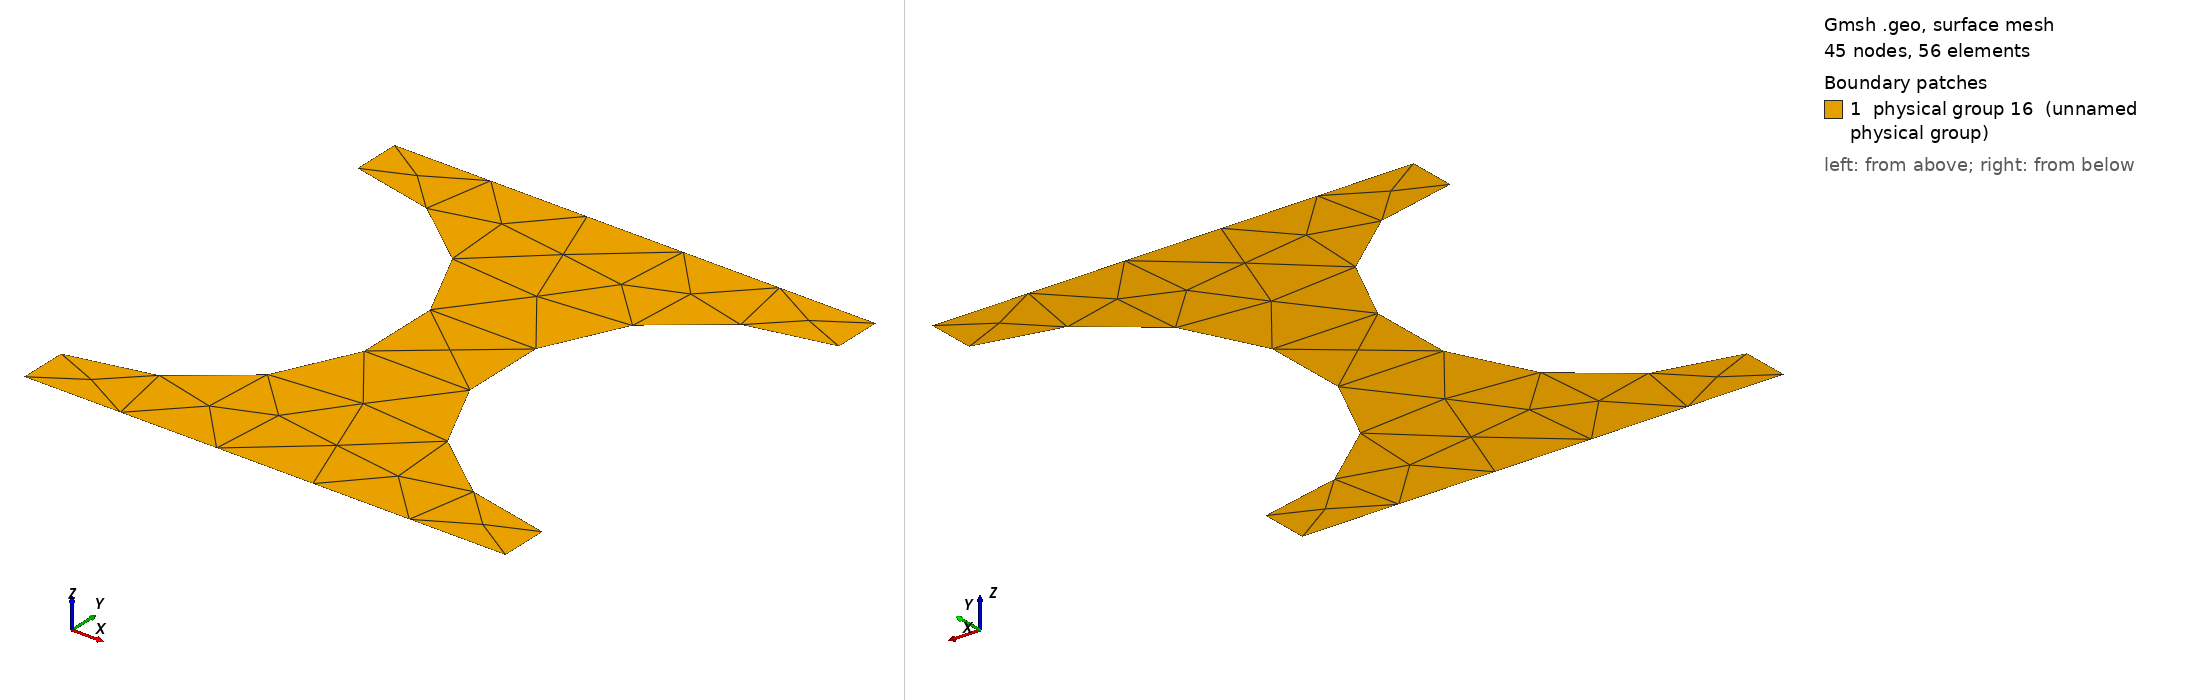

Gmsh geometry script, surface-meshed: 45 nodes, 56 surface elements. Boundary patches (legend numbers): 1 physical group 16 (unnamed physical group). Left view from above one corner, right view from below the opposite corner. Legend entries are the model's physical surfaces. The drawing asked Gmsh for element sizes between 1% and 20% of the model's largest extent; the script's own settings can give other sizes.

=== pores.geo (drawn) ===
// Gmsh project created on Fri Apr 26 17:54:11 2024
SetFactory("OpenCASCADE");
//+
Point(1) = {0, 0, 0, 1.0};
//+
Point(2) = {0, 1, 0, 1.0};
//+
Point(3) = {1, 1, 0, 1.0};
//+
Point(4) = {1, 0, 0, 1.0};
//+
Point(5) = {1, 0.1, 0, 1.0};
//+
Point(6) = {1, 0.5, 0, 1.0};
//+
Point(7) = {1, 0.9, 0, 1.0};
//+
Point(8) = {0, 0.1, 0, 1.0};
//+
Point(9) = {0, 0.5, 0, 1.0};
//+
Point(10) = {0, 0.9, 0, 1.0};
//+
Line(1) = {1, 8};
//+
Line(2) = {10, 2};
//+
Line(3) = {2, 3};
//+
Line(4) = {3, 7};
//+
Line(5) = {5, 4};
//+
Line(6) = {4, 1};

//+
Circle(7) = {10, 9, 8};
//+
Circle(8) = {5, 6, 7};

//+
Curve Loop(1) = {3, 4, -8, 5, 6, 1, -7, 2};
//+
Plane Surface(1) = {1};

//+
Physical Curve(13) = {3, 6};
//+
Physical Curve(14) = {2, 7, 1};
//+
Physical Curve(15) = {4, 8, 5};
//+
Physical Surface(16) = {1};
